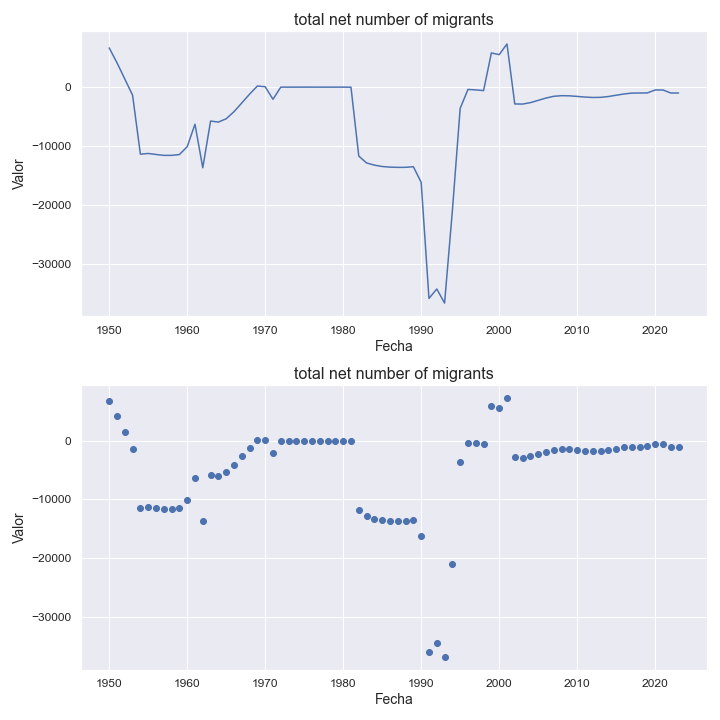

The file beside this chart, header and first rows:
indicatorshortname, locationid, location, iso2, timeid, time, value
total net number of migrants, 807, north macedonia, mk, 1, 1950, 6671
total net number of migrants, 807, north macedonia, mk, 2, 1951, 4139
total net number of migrants, 807, north macedonia, mk, 3, 1952, 1391
total net number of migrants, 807, north macedonia, mk, 4, 1953, -1377
total net number of migrants, 807, north macedonia, mk, 5, 1954, -11391
total net number of migrants, 807, north macedonia, mk, 6, 1955, -11274
total net number of migrants, 807, north macedonia, mk, 7, 1956, -11447
total net number of migrants, 807, north macedonia, mk, 8, 1957, -11594
total net number of migrants, 807, north macedonia, mk, 9, 1958, -11598
total net number of migrants, 807, north macedonia, mk, 10, 1959, -11457
total net number of migrants, 807, north macedonia, mk, 11, 1960, -10130
total net number of migrants, 807, north macedonia, mk, 12, 1961, -6307
total net number of migrants, 807, north macedonia, mk, 13, 1962, -13704
total net number of migrants, 807, north macedonia, mk, 14, 1963, -5762
total net number of migrants, 807, north macedonia, mk, 15, 1964, -5938
total net number of migrants, 807, north macedonia, mk, 16, 1965, -5380
total net number of migrants, 807, north macedonia, mk, 17, 1966, -4175
total net number of migrants, 807, north macedonia, mk, 18, 1967, -2693
total net number of migrants, 807, north macedonia, mk, 19, 1968, -1196
total net number of migrants, 807, north macedonia, mk, 20, 1969, 187.0
total net number of migrants, 807, north macedonia, mk, 21, 1970, 69.0
total net number of migrants, 807, north macedonia, mk, 22, 1971, -2066
total net number of migrants, 807, north macedonia, mk, 23, 1972, 0.0
total net number of migrants, 807, north macedonia, mk, 24, 1973, -2.0
total net number of migrants, 807, north macedonia, mk, 25, 1974, -1.0
total net number of migrants, 807, north macedonia, mk, 26, 1975, 1.0
total net number of migrants, 807, north macedonia, mk, 27, 1976, 0.0
total net number of migrants, 807, north macedonia, mk, 28, 1977, 0.0
total net number of migrants, 807, north macedonia, mk, 29, 1978, -2.0
total net number of migrants, 807, north macedonia, mk, 30, 1979, -1.0
total net number of migrants, 807, north macedonia, mk, 31, 1980, -1.0
total net number of migrants, 807, north macedonia, mk, 32, 1981, -15.0
total net number of migrants, 807, north macedonia, mk, 33, 1982, -11719
total net number of migrants, 807, north macedonia, mk, 34, 1983, -12883
total net number of migrants, 807, north macedonia, mk, 35, 1984, -13254
total net number of migrants, 807, north macedonia, mk, 36, 1985, -13489
total net number of migrants, 807, north macedonia, mk, 37, 1986, -13593
total net number of migrants, 807, north macedonia, mk, 38, 1987, -13636
total net number of migrants, 807, north macedonia, mk, 39, 1988, -13627
total net number of migrants, 807, north macedonia, mk, 40, 1989, -13524
total net number of migrants, 807, north macedonia, mk, 41, 1990, -16174
total net number of migrants, 807, north macedonia, mk, 42, 1991, -35899
total net number of migrants, 807, north macedonia, mk, 43, 1992, -34300
total net number of migrants, 807, north macedonia, mk, 44, 1993, -36691
total net number of migrants, 807, north macedonia, mk, 45, 1994, -21003
total net number of migrants, 807, north macedonia, mk, 46, 1995, -3605
total net number of migrants, 807, north macedonia, mk, 47, 1996, -394.0
total net number of migrants, 807, north macedonia, mk, 48, 1997, -470.0
total net number of migrants, 807, north macedonia, mk, 49, 1998, -591.0
total net number of migrants, 807, north macedonia, mk, 50, 1999, 5809
total net number of migrants, 807, north macedonia, mk, 51, 2000, 5516
total net number of migrants, 807, north macedonia, mk, 52, 2001, 7328
total net number of migrants, 807, north macedonia, mk, 53, 2002, -2858
total net number of migrants, 807, north macedonia, mk, 54, 2003, -2880
total net number of migrants, 807, north macedonia, mk, 55, 2004, -2638
total net number of migrants, 807, north macedonia, mk, 56, 2005, -2250
total net number of migrants, 807, north macedonia, mk, 57, 2006, -1858
total net number of migrants, 807, north macedonia, mk, 58, 2007, -1558
total net number of migrants, 807, north macedonia, mk, 59, 2008, -1454
total net number of migrants, 807, north macedonia, mk, 60, 2009, -1478
... 14 more rows
